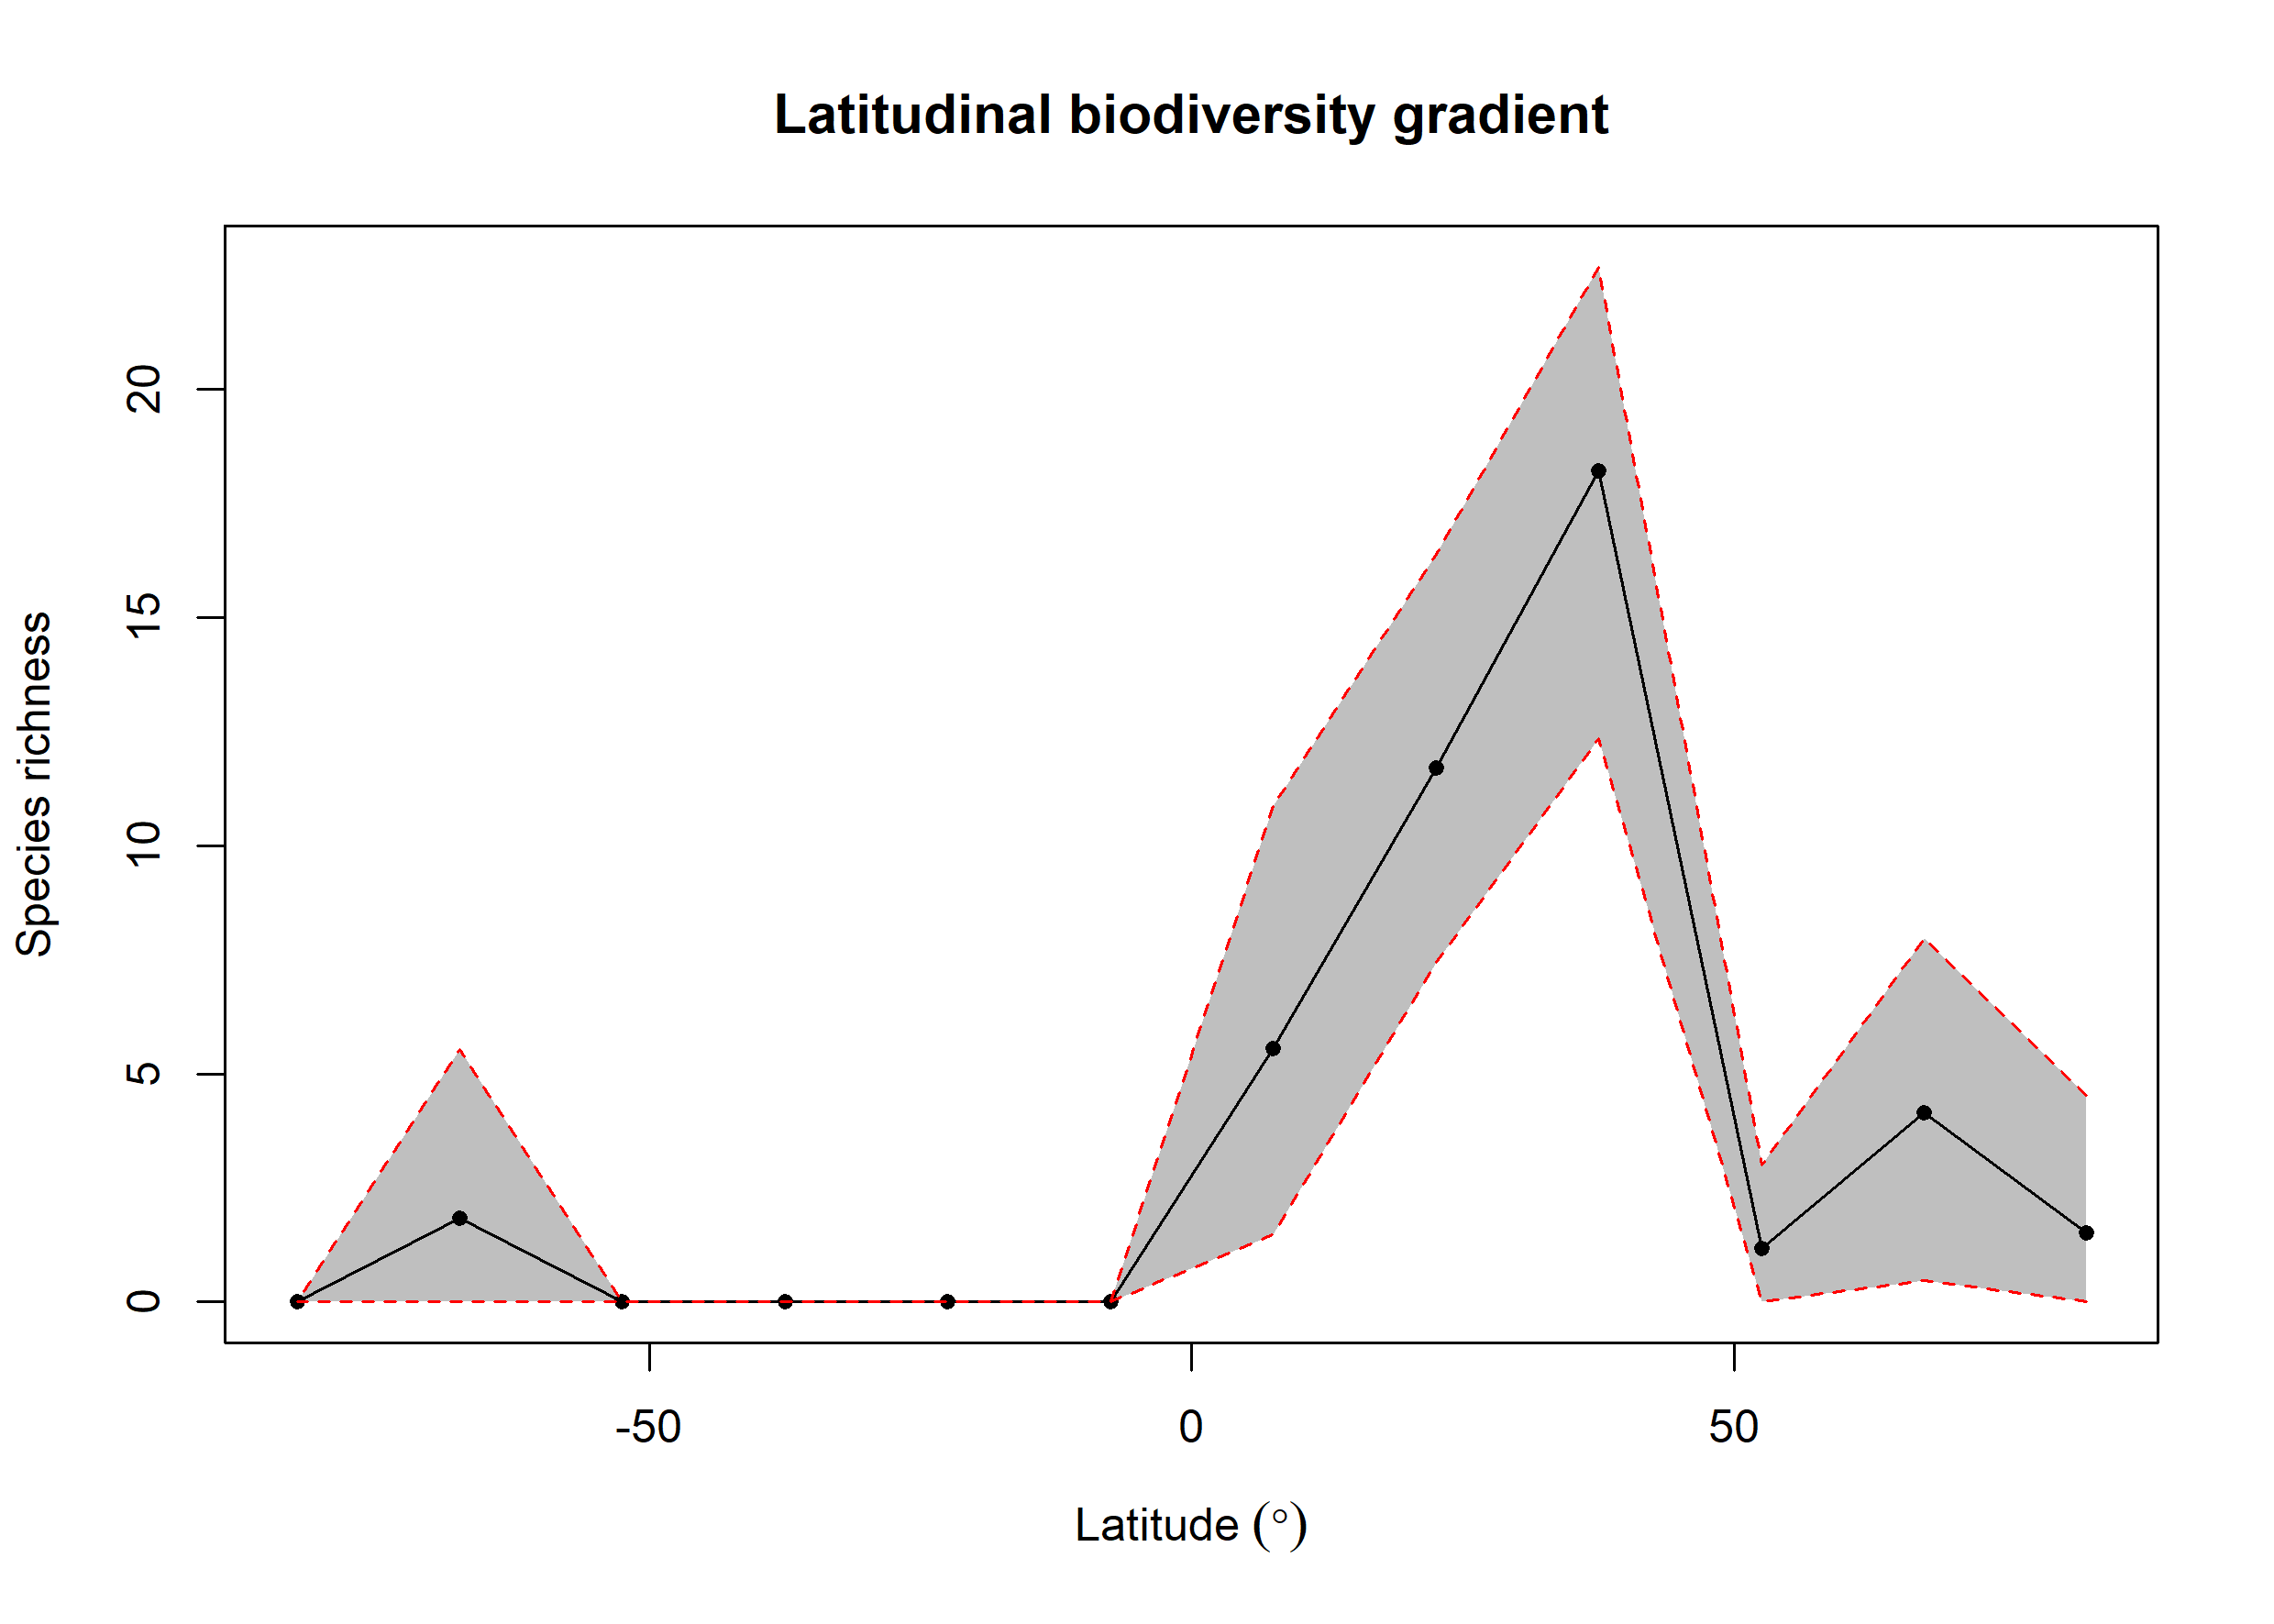

The table this chart was drawn from, first rows:
bin, max, min, mid, hemisphere, mean_richness, CI.Lower, CI.Upper
1, 90, 75, 82.5, N, 1.51, 0, 4.524
2, 75, 60, 67.5, N, 4.143, 0.475, 7.974
3, 60, 45, 52.5, N, 1.18, 0, 3
4, 45, 30, 37.5, N, 18.21, 12.34, 22.68
5, 30, 15, 22.5, N, 11.7, 7.448, 16.39
6, 15, 0, 7.5, N, 5.548, 1.475, 10.86
7, 0, -15, -7.5, S, NA, NA, NA
8, -15, -30, -22.5, S, NA, NA, NA
9, -30, -45, -37.5, S, NA, NA, NA
10, -45, -60, -52.5, S, NA, NA, NA
11, -60, -75, -67.5, S, 1.84, 0, 5.524
12, -75, -90, -82.5, S, NA, NA, NA
